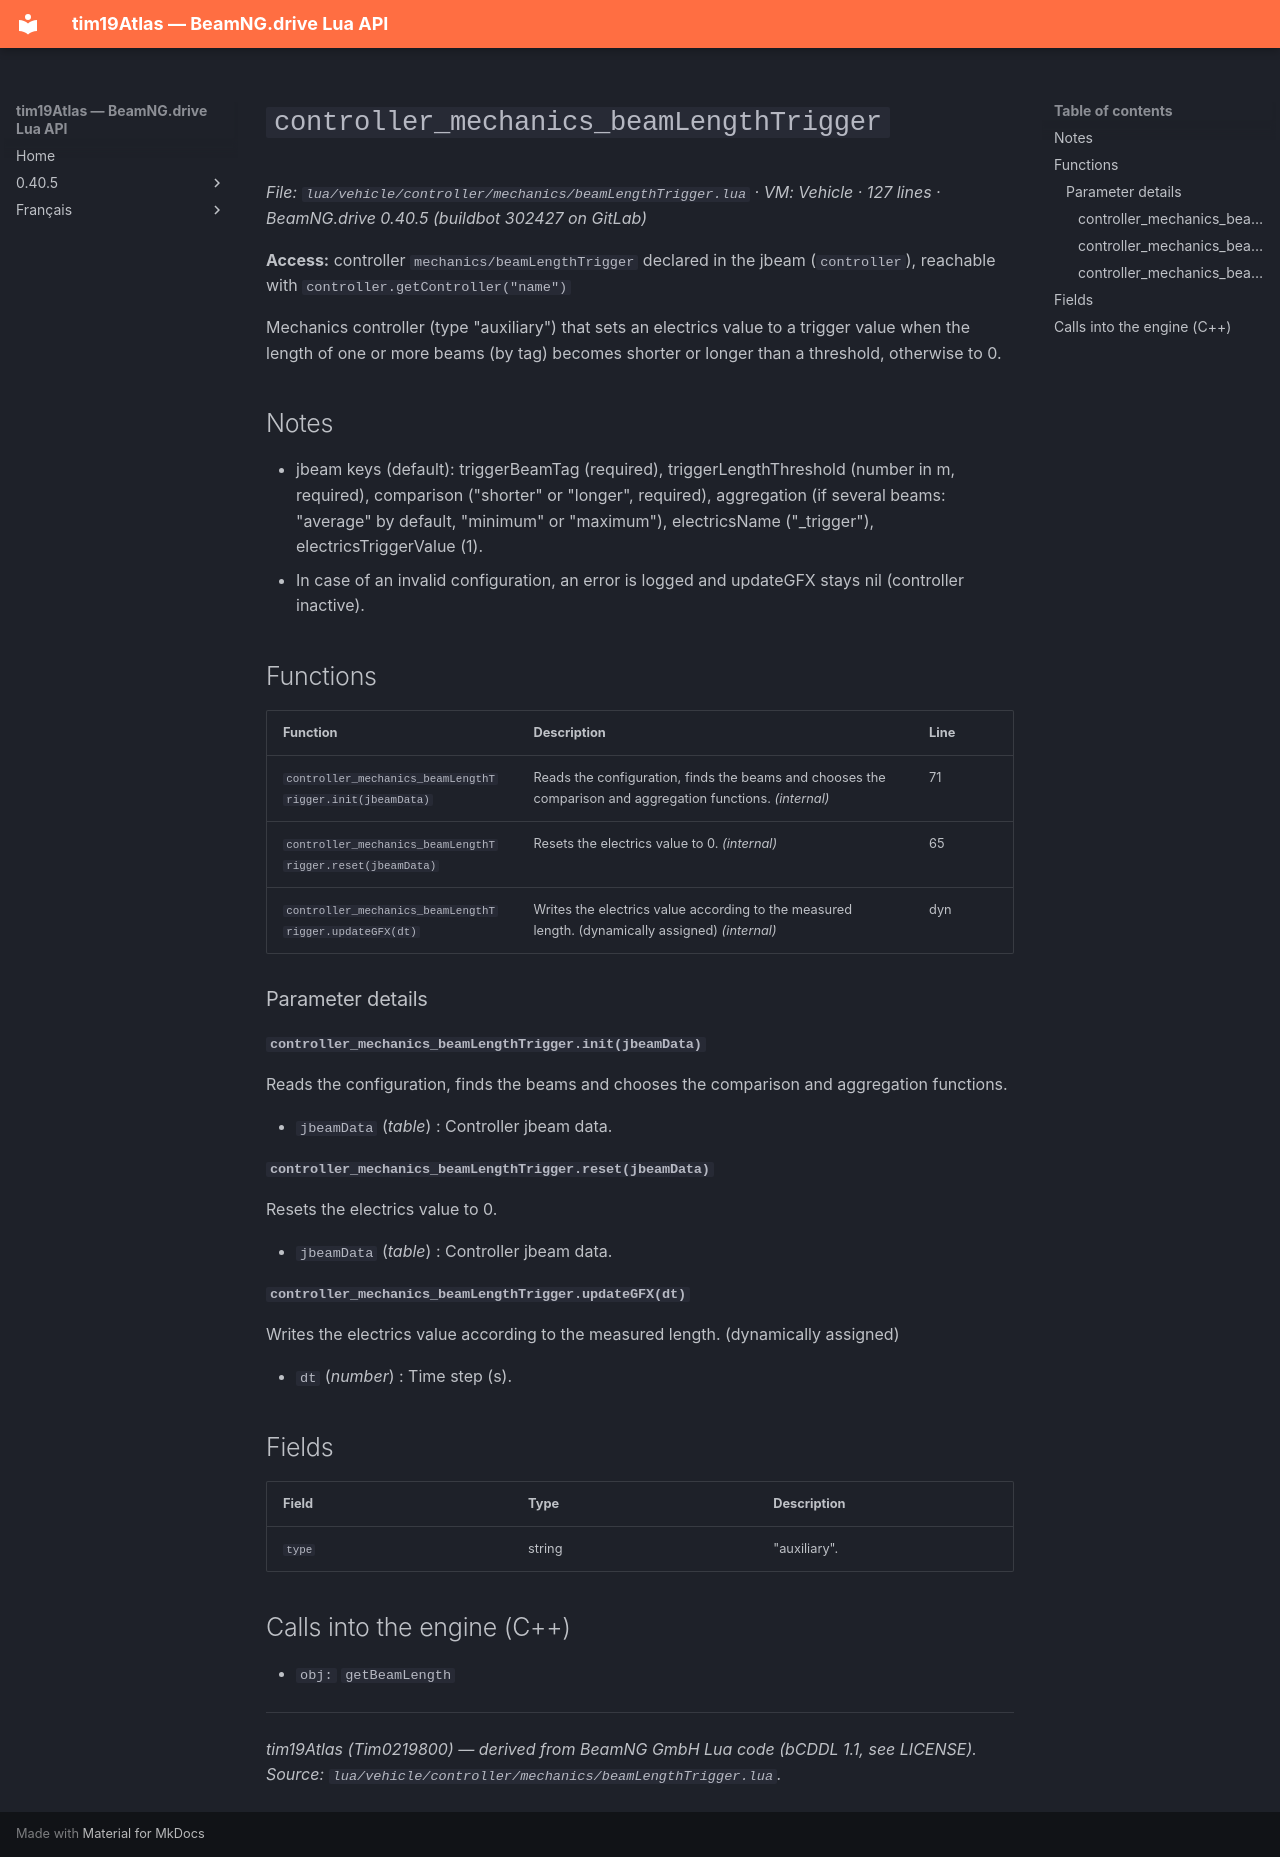

repository: Tim0219800/beamng-lua-atlas · page: 0.40.5/vehicle/controller/mechanics/beamLengthTrigger.html · generator: mkdocs

# `controller_mechanics_beamLengthTrigger`

*File: `lua/vehicle/controller/mechanics/beamLengthTrigger.lua` · VM: Vehicle · 127 lines · BeamNG.drive 0.40.5 (buildbot 302427 on GitLab)*

**Access:** controller `mechanics/beamLengthTrigger` declared in the jbeam (`controller`), reachable with `controller.getController("name")`

Mechanics controller (type "auxiliary") that sets an electrics value to a trigger value when the length of one or more beams (by tag) becomes shorter or longer than a threshold, otherwise to 0.

## Notes

- jbeam keys (default): triggerBeamTag (required), triggerLengthThreshold (number in m, required), comparison ("shorter" or "longer", required), aggregation (if several beams: "average" by default, "minimum" or "maximum"), electricsName ("<controllerName>_trigger"), electricsTriggerValue (1).
- In case of an invalid configuration, an error is logged and updateGFX stays nil (controller inactive).

## Functions

| Function | Description | Line |
|---|---|---|
| `controller_mechanics_beamLengthTrigger.init(jbeamData)` | Reads the configuration, finds the beams and chooses the comparison and aggregation functions. *(internal)* | 71 |
| `controller_mechanics_beamLengthTrigger.reset(jbeamData)` | Resets the electrics value to 0. *(internal)* | 65 |
| `controller_mechanics_beamLengthTrigger.updateGFX(dt)` | Writes the electrics value according to the measured length. (dynamically assigned) *(internal)* | dyn |

### Parameter details

#### `controller_mechanics_beamLengthTrigger.init(jbeamData)`

Reads the configuration, finds the beams and chooses the comparison and aggregation functions.

- `jbeamData` (*table*) : Controller jbeam data.

#### `controller_mechanics_beamLengthTrigger.reset(jbeamData)`

Resets the electrics value to 0.

- `jbeamData` (*table*) : Controller jbeam data.

#### `controller_mechanics_beamLengthTrigger.updateGFX(dt)`

Writes the electrics value according to the measured length. (dynamically assigned)

- `dt` (*number*) : Time step (s).

## Fields

| Field | Type | Description |
|---|---|---|
| `type` | string | "auxiliary". |

## Calls into the engine (C++)

- `obj:` `getBeamLength`

---
*tim19Atlas (Tim0219800) — derived from BeamNG GmbH Lua code (bCDDL 1.1, see LICENSE). Source: `lua/vehicle/controller/mechanics/beamLengthTrigger.lua`.*
